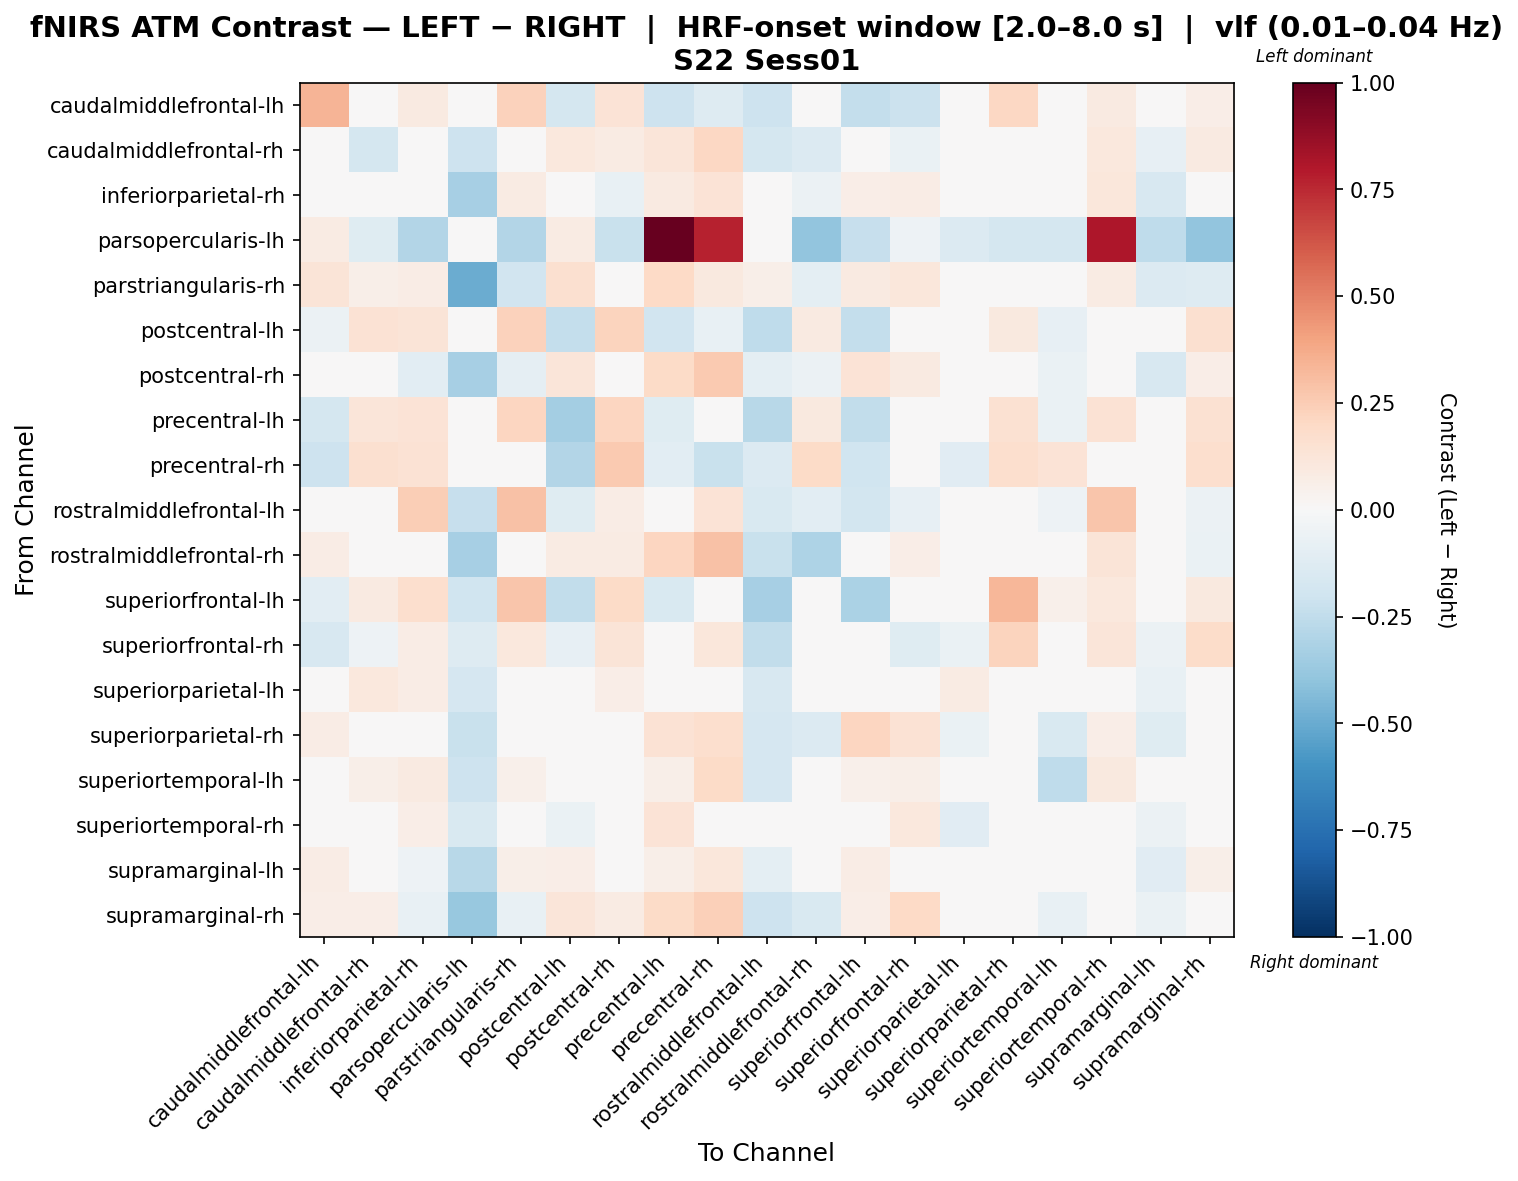

Source data for this figure (header and first rows):
, caudalmiddlefrontal-lh, caudalmiddlefrontal-rh, inferiorparietal-rh, parsopercularis-lh, parstriangularis-rh, postcentral-lh, postcentral-rh, precentral-lh, precentral-rh, rostralmiddlefrontal-lh, rostralmiddlefrontal-rh, superiorfrontal-lh, superiorfrontal-rh, superiorparietal-lh, superiorparietal-rh, superiortemporal-lh, superiortemporal-rh, supramarginal-lh, supramarginal-rh
caudalmiddlefrontal-lh, 0.3436, 0.02487, 0.08709, -0.01068, 0.2322, -0.1792, 0.1375, -0.2105, -0.1278, -0.2083, 0.04443, -0.2399, -0.2111, -0.03323, 0.2059, -0.02602, 0.08703, 0.01874, 0.06544
caudalmiddlefrontal-rh, -0.01335, -0.1742, 0.02489, -0.2054, 0.04384, 0.1071, 0.08124, 0.1194, 0.2036, -0.1727, -0.1386, 0.03743, -0.0695, 0.0325, 0.02048, -0.01419, 0.1036, -0.0785, 0.09248
inferiorparietal-rh, 0.02972, 0.01511, 0.01697, -0.3283, 0.08499, 0.01511, -0.07254, 0.08815, 0.1387, 0.02938, -0.05793, 0.06464, 0.07354, 0.01448, -0.02871, 0.006209, 0.1159, -0.1621, -0.04332
parsopercularis-lh, 0.08336, -0.1213, -0.2918, -0.0342, -0.2965, 0.08336, -0.2236, 1.0, 0.7708, 0.03612, -0.3942, -0.233, -0.05307, -0.1383, -0.1724, -0.1724, 0.8124, -0.2577, -0.3974
parstriangularis-rh, 0.1314, 0.05905, 0.07263, -0.4925, -0.1926, 0.1613, -0.02365, 0.1969, 0.09447, 0.05863, -0.09854, 0.08812, 0.1142, -0.02365, 0.0177, 0.0177, 0.08345, -0.1385, -0.1261
postcentral-lh, -0.05573, 0.1481, 0.1258, -0.01397, 0.2291, -0.2376, 0.2197, -0.191, -0.07587, -0.2537, 0.09269, -0.2376, -0.03017, 0.0327, 0.09468, -0.07952, 0.02478, 0.0497, 0.158
postcentral-rh, 0.03874, -0.0008685, -0.1086, -0.3338, -0.08672, 0.1242, -0.004414, 0.1893, 0.265, -0.09878, -0.0566, 0.1366, 0.08874, -0.0222, -0.007856, -0.06929, 0.04144, -0.162, 0.06703
precentral-lh, -0.1719, 0.1174, 0.1334, 0.02893, 0.2119, -0.3403, 0.2149, -0.1218, 0.008414, -0.2781, 0.0976, -0.2474, -0.01254, -0.02727, 0.1559, -0.0698, 0.1427, 0.007811, 0.1501
precentral-rh, -0.2051, 0.1641, 0.1483, 0.03041, 0.02567, -0.2929, 0.2634, -0.1082, -0.2225, -0.133, 0.1914, -0.1969, 0.01164, -0.1147, 0.169, 0.1385, -0.03405, 7.665264192131506e-05, 0.1649
rostralmiddlefrontal-lh, -0.008508, 0.007068, 0.249, -0.233, 0.295, -0.1199, 0.07476, -0.0006983, 0.1375, -0.1503, -0.1082, -0.1798, -0.08023, -0.02264, 0.006763, -0.05144, 0.2802, -0.03573, -0.05982
rostralmiddlefrontal-rh, 0.07525, -0.02981, 0.0456, -0.3359, 0.01655, 0.08066, 0.07964, 0.2117, 0.2936, -0.2263, -0.3084, 0.04507, 0.06252, 0.03687, -0.04561, -0.02203, 0.1319, -0.04128, -0.07015
superiorfrontal-lh, -0.104, 0.09048, 0.1691, -0.1963, 0.2799, -0.2498, 0.1922, -0.1526, -0.02914, -0.3346, 0.0298, -0.3173, 0.01692, -0.01914, 0.3318, 0.0525, 0.1034, 0.03629, 0.1004
superiorfrontal-rh, -0.164, -0.05258, 0.07658, -0.1288, 0.1091, -0.08491, 0.1274, 0.04606, 0.116, -0.2473, -0.04476, -0.03212, -0.118, -0.06494, 0.2217, -0.005331, 0.1246, -0.06061, 0.1819
superiorparietal-lh, -0.02633, 0.1036, 0.07265, -0.1663, 0.02063, -0.0399, 0.06646, 0.03525, 0.02984, -0.1593, 0.0166, -0.01801, 0.02881, 0.08482, -0.004234, -0.009923, -0.001321, -0.07318, 0.03989
superiorparietal-rh, 0.07604, 0.001007, -0.01743, -0.2222, 0.009449, -0.02592, 0.04647, 0.1444, 0.1668, -0.1719, -0.1334, 0.2179, 0.1461, -0.06265, 0.00356, -0.1531, 0.06338, -0.1188, 0.03039
superiortemporal-lh, 0.0004491, 0.06052, 0.09317, -0.2038, 0.05335, -0.04948, 0.04714, 0.05503, 0.1921, -0.1667, -0.02197, 0.05053, 0.05853, 0.03453, -0.04654, -0.2568, 0.09765, -0.02315, 0.02541
superiortemporal-rh, 0.02215, 0.04784, 0.06557, -0.1553, 0.03145, -0.06632, 0.02246, 0.1361, 0.0149, 0.04402, -0.00569, 0.03384, 0.106, -0.1165, -0.002912, -0.04306, -0.04127, -0.0613, -0.03201
supramarginal-lh, 0.07782, 0.02372, -0.05261, -0.2774, 0.05937, 0.06724, 0.01287, 0.05626, 0.1105, -0.09639, 0.002019, 0.07782, 0.002019, -0.04085, -0.008828, 0.01313, 0.03391, -0.1168, 0.05626
supramarginal-rh, 0.06412, 0.06435, -0.076, -0.3824, -0.07276, 0.1214, 0.0858, 0.1912, 0.2366, -0.2087, -0.156, 0.06665, 0.1982, 0.0182, 0.01669, -0.07253, 0.009311, -0.06386, -0.04021
